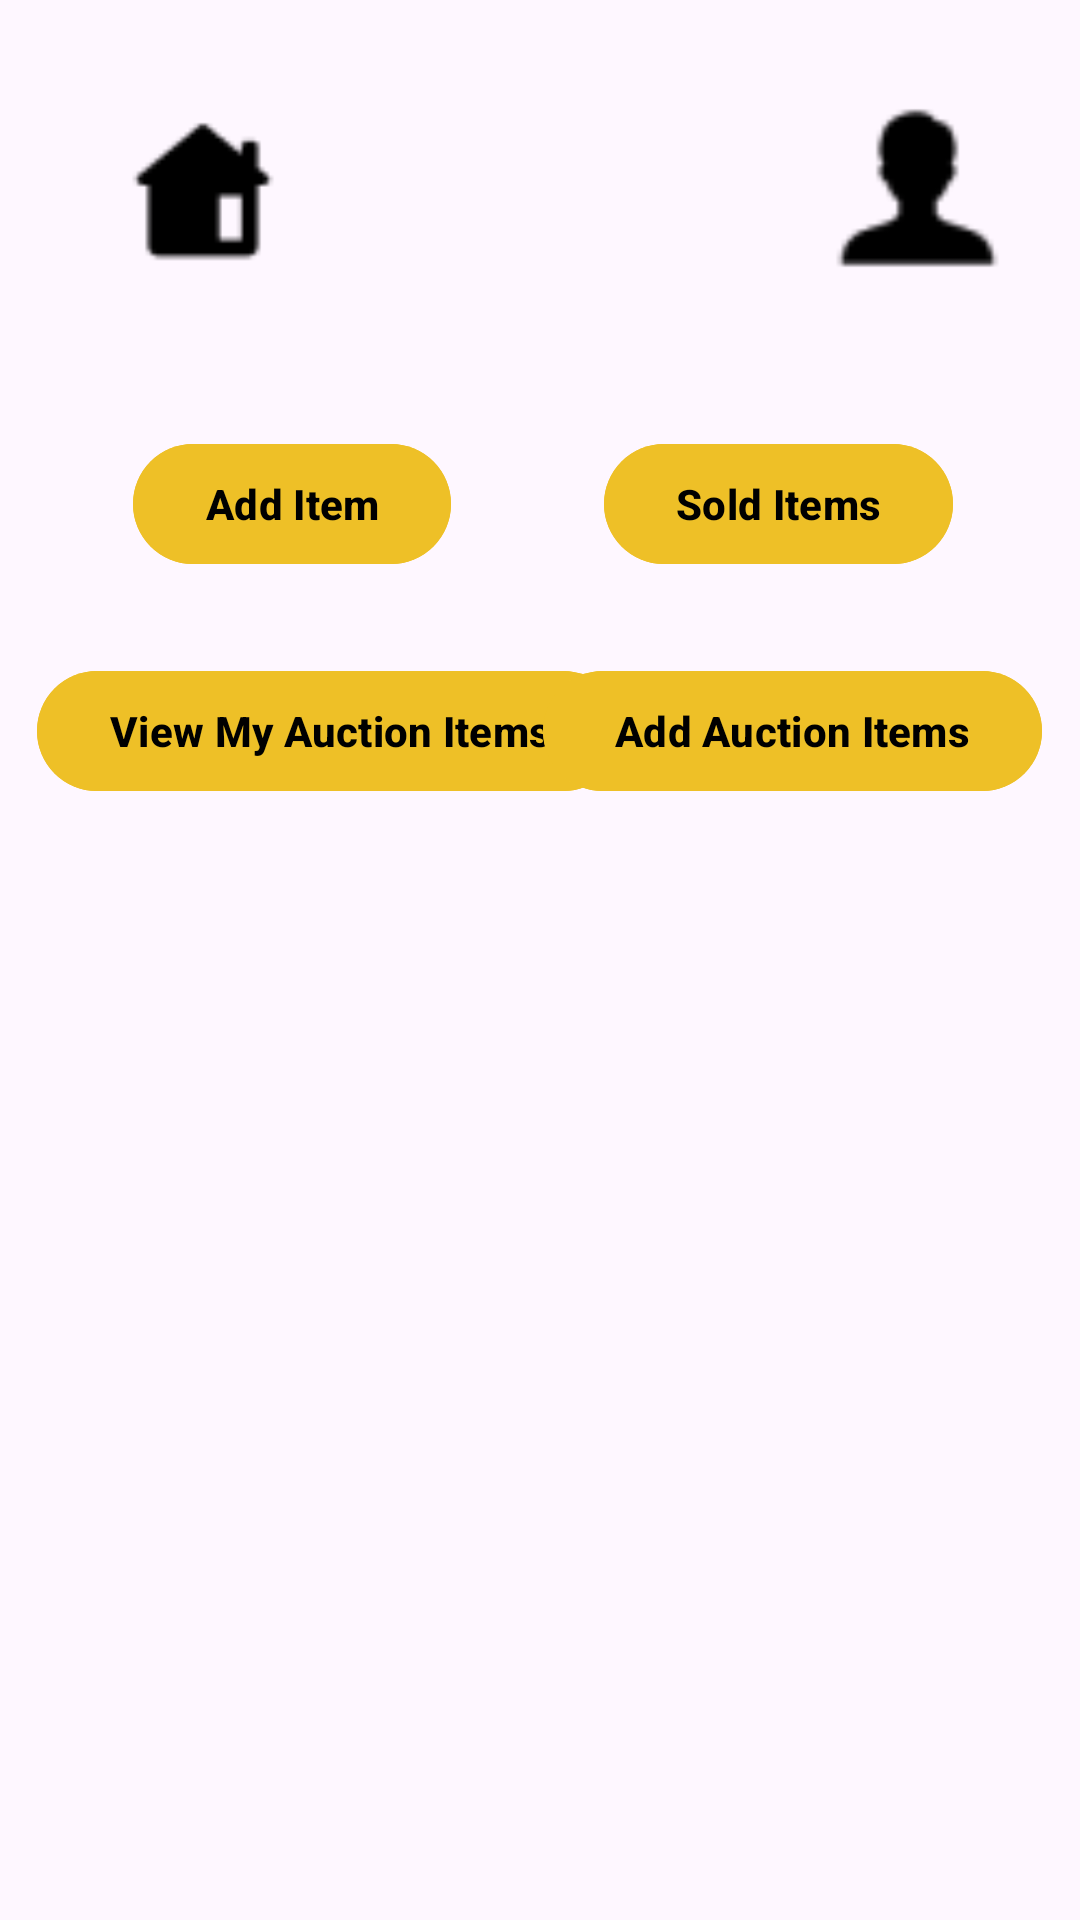

The Android layout XML behind this screen, and the referenced resources:
<!-- AndroidManifest.xml: application theme Theme.UEEProject -->
<!-- res/layout/activity_seller_dashboard.xml -->
<?xml version="1.0" encoding="utf-8"?>
<androidx.constraintlayout.widget.ConstraintLayout xmlns:android="http://schemas.android.com/apk/res/android"
    xmlns:app="http://schemas.android.com/apk/res-auto"
    xmlns:tools="http://schemas.android.com/tools"
    android:layout_width="match_parent"
    android:layout_height="match_parent">

    <androidx.recyclerview.widget.RecyclerView
        android:id="@+id/recyclerView"
        android:layout_width="328dp"
        android:layout_height="355dp"
        android:layout_below="@id/homeAddAuctionItems"
        android:layout_alignParentStart="true"
        android:layout_alignParentEnd="true"
        android:layout_alignParentBottom="true"
        app:layoutManager="androidx.recyclerview.widget.LinearLayoutManager"
        app:layout_constraintBottom_toBottomOf="parent"
        app:layout_constraintEnd_toEndOf="parent"
        app:layout_constraintHorizontal_bias="0.496"
        app:layout_constraintStart_toStartOf="parent"
        app:layout_constraintTop_toTopOf="parent"
        app:layout_constraintVertical_bias="0.871" />

    <Button
        android:id="@+id/homeAddButton"
        android:layout_width="wrap_content"
        android:layout_height="wrap_content"
        android:backgroundTint="@color/button_yellow"
        android:text="Add Item"
        android:textColor="@color/button_text_black"
        android:textStyle="bold"
        app:layout_constraintBottom_toBottomOf="parent"
        app:layout_constraintEnd_toEndOf="parent"
        app:layout_constraintHorizontal_bias="0.174"
        app:layout_constraintStart_toStartOf="parent"
        app:layout_constraintTop_toTopOf="parent"
        app:layout_constraintVertical_bias="0.243" />

    <Button
        android:id="@+id/homeViewAuctionItems"
        android:layout_width="wrap_content"
        android:layout_height="wrap_content"
        android:backgroundTint="@color/button_yellow"
        android:text="View My Auction Items"
        android:textColor="@color/button_text_black"
        android:textStyle="bold"
        app:layout_constraintBottom_toBottomOf="parent"
        app:layout_constraintEnd_toEndOf="parent"
        app:layout_constraintHorizontal_bias="0.074"
        app:layout_constraintStart_toStartOf="parent"
        app:layout_constraintTop_toTopOf="parent"
        app:layout_constraintVertical_bias="0.371" />

    <Button
        android:id="@+id/homeAddAuctionItems"
        android:layout_width="wrap_content"
        android:layout_height="wrap_content"
        android:backgroundTint="@color/button_yellow"
        android:text="Add Auction Items"
        android:textColor="@color/button_text_black"
        android:textStyle="bold"
        app:layout_constraintBottom_toBottomOf="parent"
        app:layout_constraintEnd_toEndOf="parent"
        app:layout_constraintHorizontal_bias="0.934"
        app:layout_constraintStart_toStartOf="parent"
        app:layout_constraintTop_toTopOf="parent"
        app:layout_constraintVertical_bias="0.371" />

    <Button
        android:id="@+id/homeSoldItemButton"
        android:layout_width="wrap_content"
        android:layout_height="wrap_content"
        android:backgroundTint="@color/button_yellow"
        android:text="Sold Items"
        android:textColor="@color/button_text_black"
        android:textStyle="bold"
        app:layout_constraintBottom_toBottomOf="parent"
        app:layout_constraintEnd_toEndOf="parent"
        app:layout_constraintHorizontal_bias="0.826"
        app:layout_constraintStart_toStartOf="parent"
        app:layout_constraintTop_toTopOf="parent"
        app:layout_constraintVertical_bias="0.243" />

    <ImageView
        android:id="@+id/home6"
        android:layout_width="78dp"
        android:layout_height="68dp"

        android:src="@drawable/home"
        app:layout_constraintBottom_toBottomOf="parent"
        app:layout_constraintEnd_toEndOf="parent"
        app:layout_constraintHorizontal_bias="0.102"
        app:layout_constraintStart_toStartOf="parent"
        app:layout_constraintTop_toTopOf="parent"
        app:layout_constraintVertical_bias="0.055" />

    <ImageView
        android:id="@+id/user_male6"
        android:layout_width="85dp"
        android:layout_height="78dp"
        android:contentDescription="user_male"
        android:src="@drawable/user_male"
        app:layout_constraintBottom_toBottomOf="parent"
        app:layout_constraintEnd_toEndOf="parent"
        app:layout_constraintHorizontal_bias="0.958"
        app:layout_constraintStart_toStartOf="parent"
        app:layout_constraintTop_toTopOf="parent"
        app:layout_constraintVertical_bias="0.042" />

</androidx.constraintlayout.widget.ConstraintLayout>
<!-- resources referenced by this layout -->
<resources>
  <color name="button_text_black">#FF000000</color>
  <color name="button_yellow">#EEC027</color>
  <!-- drawable home: png bitmap (drawable, 486 bytes) -->
  <!-- drawable user_male: png bitmap (drawable, 545 bytes) -->
  <style name="Theme.UEEProject" parent="Base.Theme.UEEProject" />
  <style name="Base.Theme.UEEProject" parent="Theme.Material3.DayNight.NoActionBar">
          
          
      </style>
</resources>
